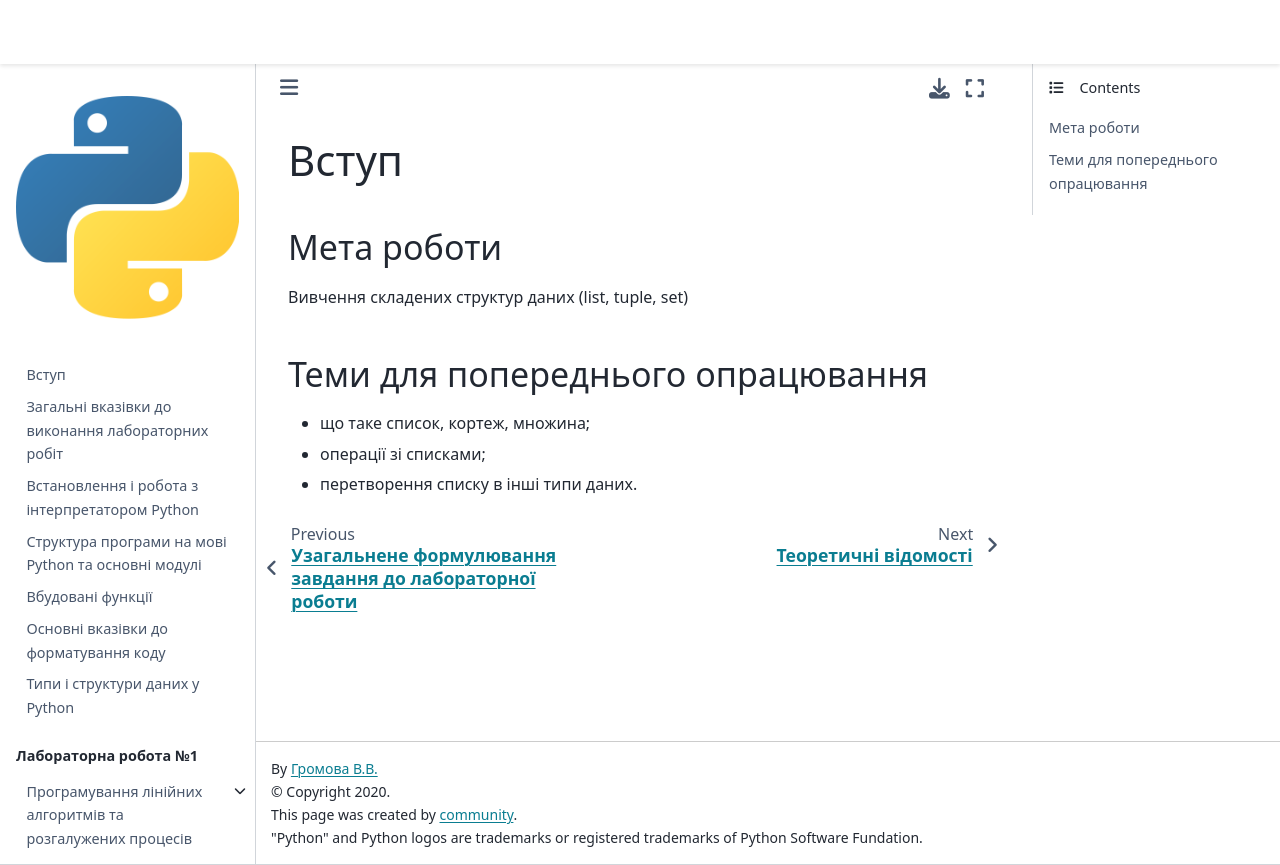

repository: kpi-fpm-pma/python-labs-book · page: content/lab3/intro.html · generator: jekyll

# Вступ
## Мета роботи
Вивчення складених структур даних (list, tuple, set) 

## Теми для попереднього опрацювання
- що таке список, кортеж, множина;
- операції зі списками;
- перетворення списку в інші типи даних.
